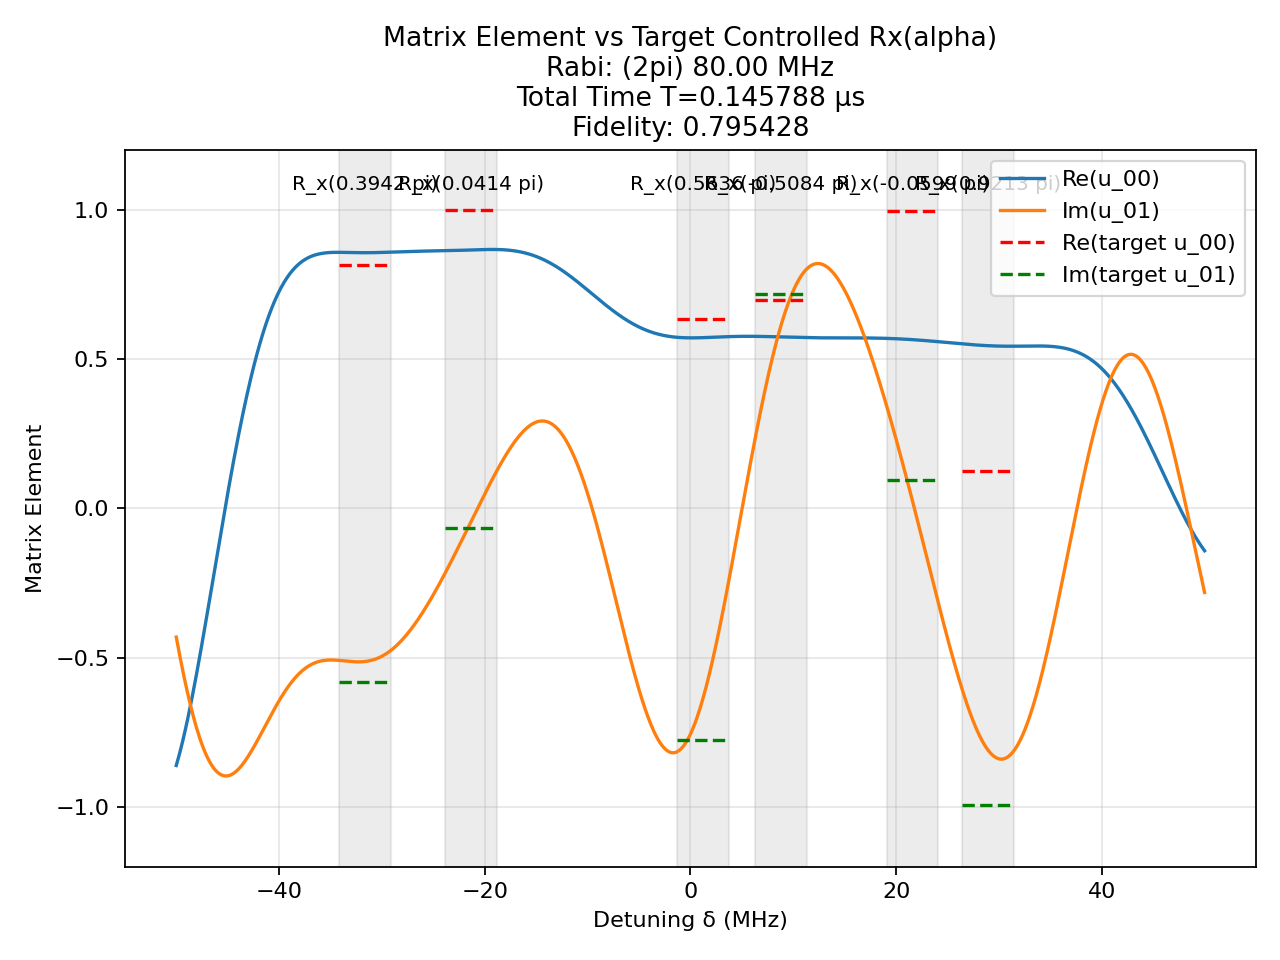

Data behind this chart, as committed beside it:
t (us), H_x (2pi MHz), H_z (2pi MHz)
0.004009, 80.0, 0.0
0.0025, 0.0, 50.0
0.003162, 80.0, 0.0
0.0025, 0.0, 50.0
0.002579, -80.0, 0.0
0.0025, 0.0, 50.0
0.001602, 80.0, 0.0
0.0025, 0.0, 50.0
0.0009759, 80.0, 0.0
0.0025, 0.0, 50.0
0.0006998, 80.0, 0.0
0.0025, 0.0, 50.0
0.002827, 80.0, 0.0
0.0025, 0.0, 50.0
0.001243, 80.0, 0.0
0.0025, 0.0, 50.0
0.003744, -80.0, 0.0
0.0025, 0.0, 50.0
0.0001826, -80.0, 0.0
0.0025, 0.0, 50.0
0.00423, -80.0, 0.0
0.0025, 0.0, 50.0
0.002094, 80.0, 0.0
0.0025, 0.0, 50.0
0.001468, -80.0, 0.0
0.0025, 0.0, 50.0
0.002093, -80.0, 0.0
0.0025, 0.0, 50.0
0.001184, -80.0, 0.0
0.0025, 0.0, 50.0
0.0007703, -80.0, 0.0
0.0025, 0.0, 50.0
0.0009163, 80.0, 0.0
0.0025, 0.0, 50.0
0.002788, 80.0, 0.0
0.0025, 0.0, 50.0
0.002399, 80.0, 0.0
0.0025, 0.0, 50.0
0.001162, -80.0, 0.0
0.0025, 0.0, 50.0
0.004369, -80.0, 0.0
0.0025, 0.0, 50.0
0.003563, -80.0, 0.0
0.0025, 0.0, 50.0
0.0004543, 80.0, 0.0
0.0025, 0.0, 50.0
0.0012, -80.0, 0.0
0.0025, 0.0, 50.0
0.001101, -80.0, 0.0
0.0025, 0.0, 50.0
0.002552, 80.0, 0.0
0.0025, 0.0, 50.0
0.005082, -80.0, 0.0
0.0025, 0.0, 50.0
0.004215, -80.0, 0.0
0.0025, 0.0, 50.0
0.003708, -80.0, 0.0
0.0025, 0.0, 50.0
0.0009426, -80.0, 0.0
0.0025, 0.0, 50.0
... 1 more rows
